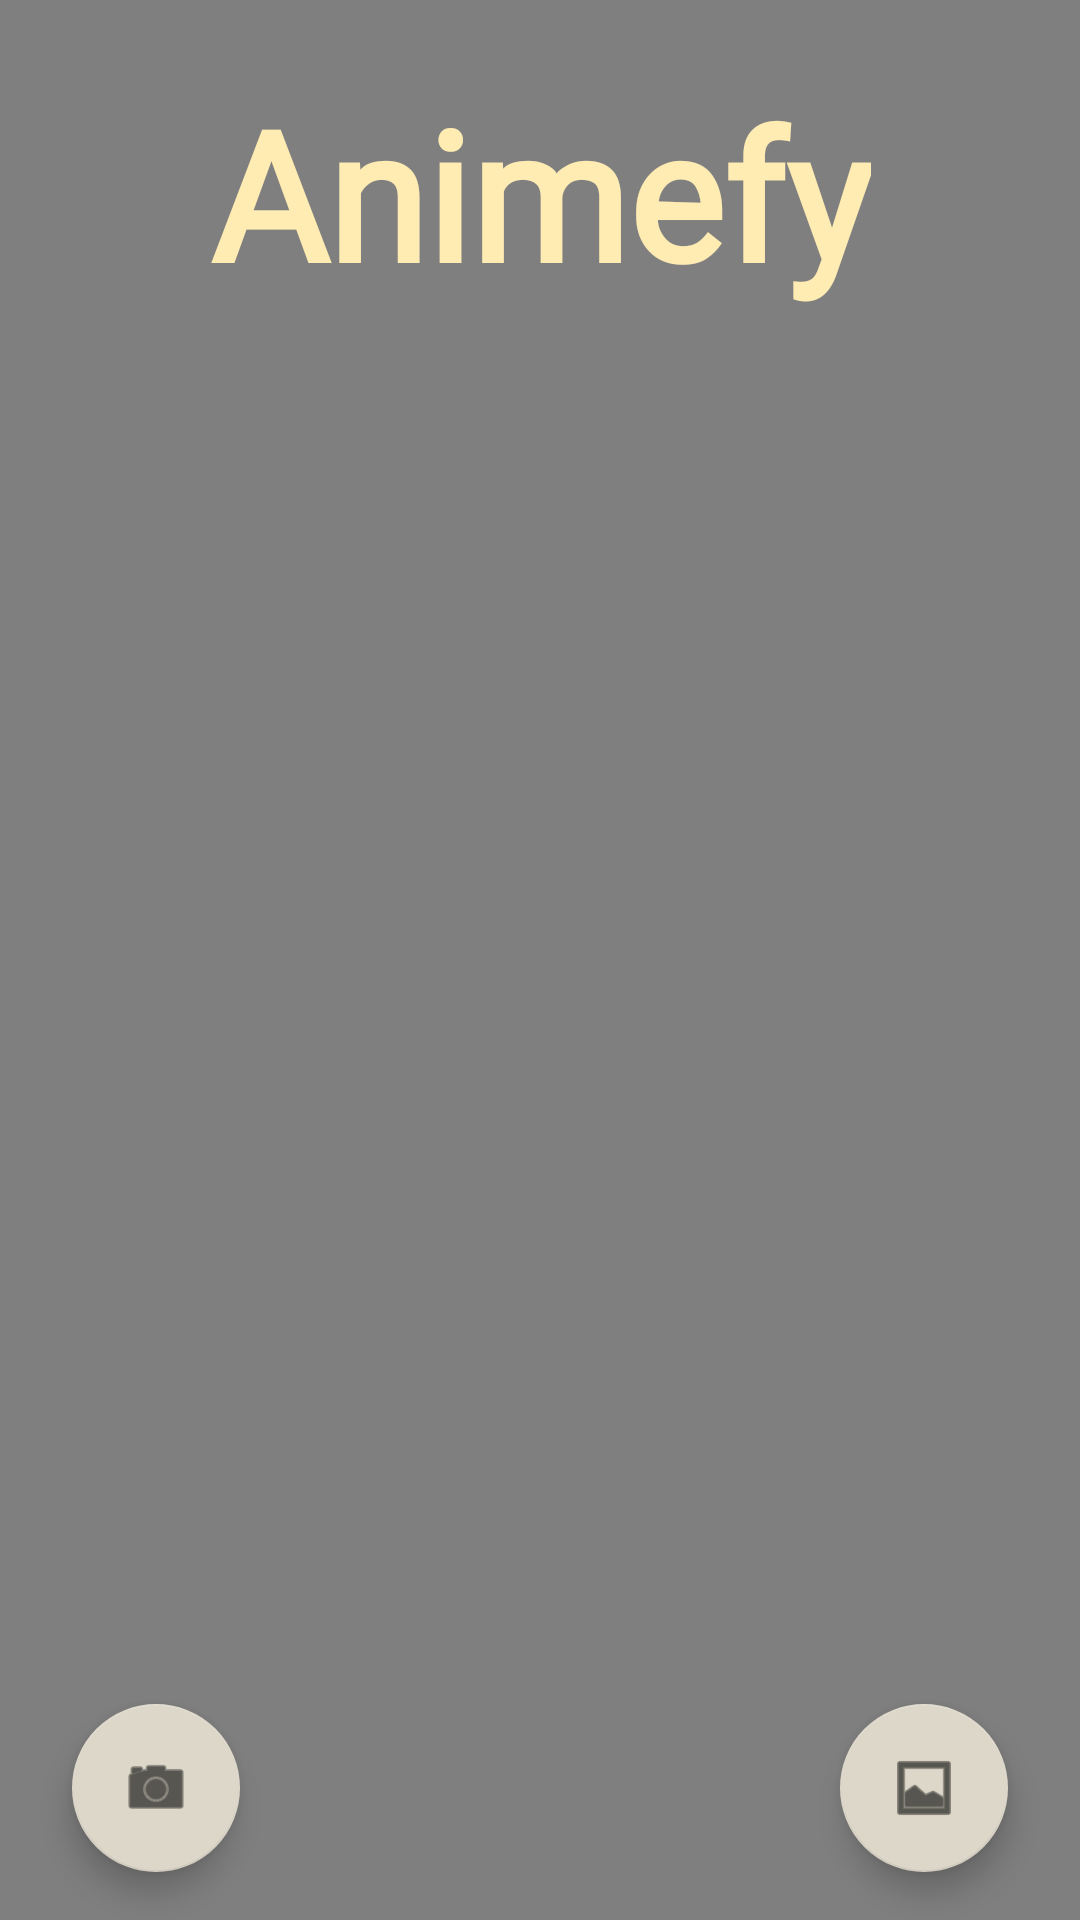

This screen was rendered from an Android layout file. Write that file and the resources it references.
<!-- AndroidManifest.xml: application theme Theme.AnimeYourself -->
<!-- res/layout/fragment_input.xml -->
<?xml version="1.0" encoding="utf-8"?>
<androidx.constraintlayout.widget.ConstraintLayout xmlns:android="http://schemas.android.com/apk/res/android"
    xmlns:app="http://schemas.android.com/apk/res-auto"
    xmlns:tools="http://schemas.android.com/tools"
    android:layout_width="match_parent"
    android:layout_height="match_parent"
    tools:context=".InputFragment">

    <com.google.android.material.floatingactionbutton.FloatingActionButton
        android:id="@+id/galleryBtn"
        android:layout_width="wrap_content"
        android:layout_height="wrap_content"
        android:layout_marginEnd="24dp"
        android:layout_marginBottom="16dp"
        android:clickable="true"
        android:contentDescription="@string/galleryBtnDescription"
        android:focusable="true"
        android:src="@android:drawable/ic_menu_gallery"
        app:backgroundTint="@color/divider_color"
        app:layout_constraintBottom_toBottomOf="parent"
        app:layout_constraintEnd_toEndOf="parent" />

    <com.google.android.material.floatingactionbutton.FloatingActionButton
        android:id="@+id/cameraBtn"
        android:layout_width="wrap_content"
        android:layout_height="wrap_content"
        android:layout_marginStart="24dp"
        android:layout_marginBottom="16dp"
        android:clickable="true"
        android:contentDescription="@string/cameraBtnDescription"
        android:focusable="true"
        android:src="@android:drawable/ic_menu_camera"
        app:backgroundTint="@color/divider_color"
        app:layout_constraintBottom_toBottomOf="parent"
        app:layout_constraintStart_toStartOf="parent" />

    <VideoView
        android:id="@+id/video_view"
        android:layout_width="match_parent"
        android:layout_height="match_parent"
        android:fitsSystemWindows="true"
        android:gravity="center"
        android:visibility="visible"
        app:layout_constraintBottom_toBottomOf="parent"
        app:layout_constraintEnd_toEndOf="parent"
        app:layout_constraintHorizontal_bias="1.0"
        app:layout_constraintStart_toStartOf="parent"
        app:layout_constraintTop_toTopOf="parent"
        app:layout_constraintVertical_bias="0.0" />

    <TextView
        android:id="@+id/title"
        android:layout_width="wrap_content"
        android:layout_height="wrap_content"
        android:layout_marginTop="24dp"
        android:fontFamily="@font/just_another_hand"
        android:text="@string/app_title"
        android:textAlignment="center"
        android:textColor="#FFECB3"
        android:textSize="60sp"
        android:textStyle="bold"
        app:layout_constraintEnd_toEndOf="parent"
        app:layout_constraintStart_toStartOf="parent"
        app:layout_constraintTop_toTopOf="@+id/video_view" />


</androidx.constraintlayout.widget.ConstraintLayout>
<!-- resources referenced by this layout -->
<resources>
  <color name="divider_color">#DCD7C9</color>
  <string name="app_title">Animefy</string>
  <string name="cameraBtnDescription">Allows users to record video</string>
  <string name="galleryBtnDescription">Allows users to pick video from their gallery</string>
  <style name="Theme.AnimeYourself" parent="Theme.MaterialComponents.DayNight.DarkActionBar">
          
          <item name="colorPrimary">@color/purple_500</item>
          <item name="colorPrimaryVariant">@color/purple_700</item>
          <item name="colorOnPrimary">@color/white</item>
          
          <item name="colorSecondary">@color/teal_200</item>
          <item name="colorSecondaryVariant">@color/teal_700</item>
          <item name="colorOnSecondary">@color/black</item>
          
          <item name="android:statusBarColor">?attr/colorPrimaryVariant</item>
          
      </style>
  <color name="purple_500">#FF6200EE</color>
  <color name="purple_700">#FF3700B3</color>
  <color name="white">#FFFFFFFF</color>
  <color name="teal_200">#FF03DAC5</color>
  <color name="teal_700">#FF018786</color>
  <color name="black">#000000</color>
</resources>
